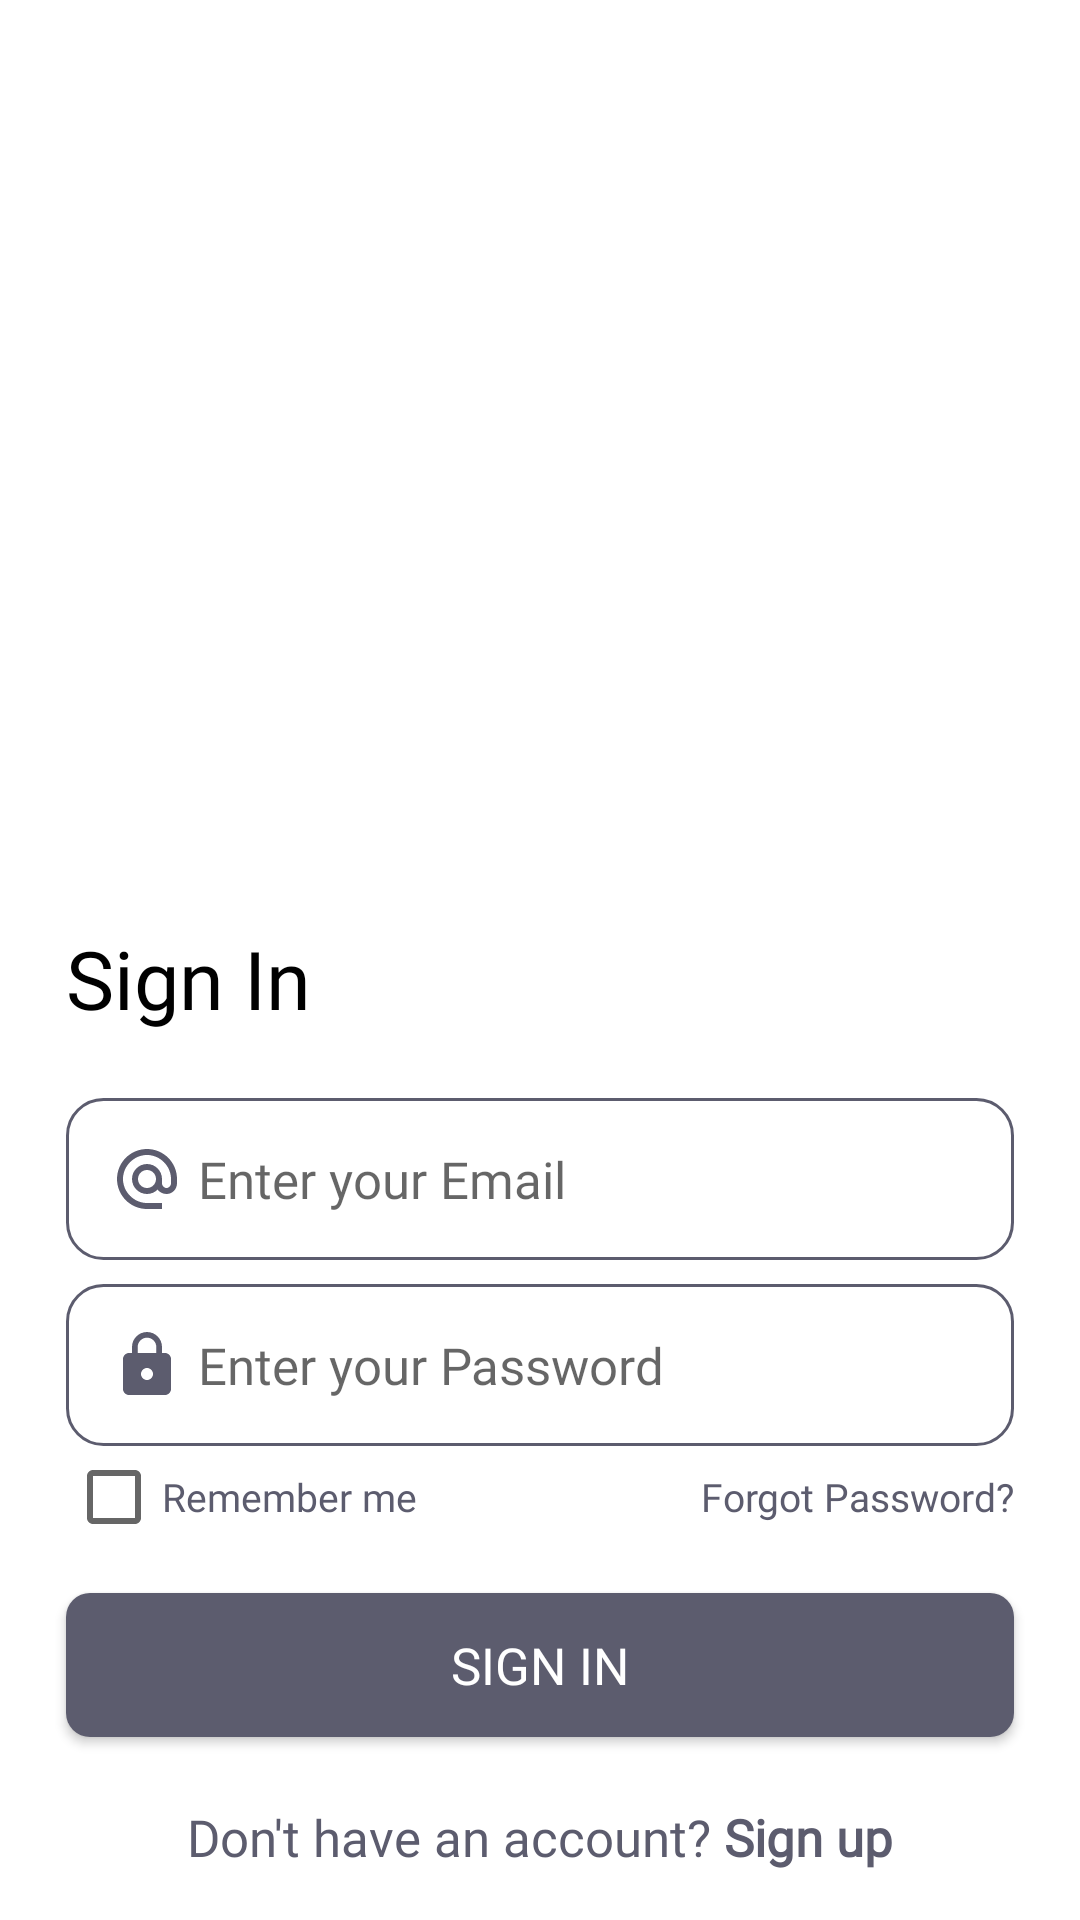

Layout XML and referenced resources for this Android screen:
<!-- AndroidManifest.xml: application theme Theme.Ecommerce -->
<!-- res/layout/fragment_sign_in.xml -->
<?xml version="1.0" encoding="utf-8"?>
<layout xmlns:android="http://schemas.android.com/apk/res/android"
    xmlns:tools="http://schemas.android.com/tools"
    xmlns:app="http://schemas.android.com/apk/res-auto">

    <data>

    </data>

    <androidx.constraintlayout.widget.ConstraintLayout
        android:layout_width="match_parent"
        android:layout_height="match_parent"
        tools:context=".view.fragment.createAccount.SignInFragment">

        <androidx.appcompat.widget.AppCompatImageView
            android:id="@+id/appCompatImageView"
            android:layout_width="match_parent"
            android:layout_height="300dp"
            android:background="@drawable/loginback"
            app:layout_constraintEnd_toEndOf="parent"
            app:layout_constraintStart_toStartOf="parent"
            app:layout_constraintTop_toTopOf="parent" />

        <androidx.appcompat.widget.AppCompatTextView
            android:id="@+id/appCompatTextView2"
            android:layout_width="wrap_content"
            android:layout_height="wrap_content"
            android:layout_marginStart="@dimen/login_editext_border_margin"
            android:layout_marginTop="@dimen/login_editext_border_margin_top"
            android:fontFamily="@font/gothambold"
            android:text="@string/loginText"
            android:textColor="@color/black"
            android:textSize="@dimen/loginTextSize"
            app:layout_constraintStart_toStartOf="parent"
            app:layout_constraintTop_toBottomOf="@+id/appCompatImageView" />

        <androidx.appcompat.widget.AppCompatEditText
            android:id="@+id/loginEmailText"
            android:layout_width="0dp"
            android:layout_height="wrap_content"
            android:layout_marginTop="@dimen/login_editext_border_margin"
            android:layout_marginEnd="@dimen/login_editext_border_margin"
            android:background="@drawable/login_edit_text_background"
            android:hint="@string/signInEmailHint"
            android:padding="@dimen/login_editext_border_padding"
            android:drawableStart="@drawable/ic_baseline_alternate_email_24"
            android:drawablePadding="@dimen/login_editext_drawable_padding"
            android:fontFamily="@font/gothambook"
            android:textSize="@dimen/login_editext_size"
            android:textColor="@color/login_edit_text_color"
            app:layout_constraintEnd_toEndOf="parent"
            app:layout_constraintHorizontal_bias="0.0"
            app:layout_constraintStart_toStartOf="@+id/appCompatTextView2"
            app:layout_constraintTop_toBottomOf="@+id/appCompatTextView2" />

        <androidx.appcompat.widget.AppCompatEditText
            android:id="@+id/loginPasswordText"
            android:layout_width="0dp"
            android:layout_height="wrap_content"
            android:layout_marginTop="@dimen/login_editext_border_margin_top"
            android:layout_marginEnd="@dimen/login_editext_border_margin"
            android:background="@drawable/login_edit_text_background"
            android:hint="@string/signInPasswordHint"
            android:padding="@dimen/login_editext_border_padding"
            android:inputType="textPassword"
            android:drawableStart="@drawable/ic_baseline_lock_24"
            android:drawablePadding="@dimen/login_editext_drawable_padding"
            android:fontFamily="@font/gothambook"
            android:textSize="@dimen/login_editext_size"
            android:textColor="@color/login_edit_text_color"
            app:layout_constraintEnd_toEndOf="parent"
            app:layout_constraintHorizontal_bias="0.0"
            app:layout_constraintStart_toStartOf="@+id/loginEmailText"
            app:layout_constraintTop_toBottomOf="@+id/loginEmailText" />

        <androidx.appcompat.widget.AppCompatTextView
            android:id="@+id/forgotPasswordBtn"
            android:layout_width="wrap_content"
            android:layout_height="wrap_content"
            android:layout_marginTop="@dimen/login_editext_border_margin_top"
            android:fontFamily="@font/gothambook"
            android:text="@string/signInForgotPassword"
            android:textColor="@color/login_edit_text_color"
            android:textSize="@dimen/onBoardingDesc"
            app:layout_constraintEnd_toEndOf="@+id/loginPasswordText"
            app:layout_constraintTop_toBottomOf="@+id/loginPasswordText" />

        <CheckBox
            android:id="@+id/rememberMeCheck"
            android:layout_width="wrap_content"
            android:layout_height="wrap_content"
            android:layout_marginTop="@dimen/login_editext_border_margin_top"
            android:minWidth="0dp"
            android:minHeight="0dp"
            android:fontFamily="@font/gothambook"
            android:text="@string/signInRememberme"
            android:textColor="@color/login_edit_text_color"
            android:textSize="@dimen/onBoardingDesc"
            app:layout_constraintBottom_toBottomOf="@+id/forgotPasswordBtn"
            app:layout_constraintStart_toStartOf="@+id/loginPasswordText"
            app:layout_constraintTop_toBottomOf="@+id/loginPasswordText" />

        <androidx.appcompat.widget.AppCompatButton
            android:id="@+id/signInBtn"
            android:layout_width="0dp"
            android:layout_height="wrap_content"
            android:layout_marginTop="@dimen/login_editext_margin_top"
            android:background="@drawable/login_btn_background"
            android:fontFamily="@font/gothammedium"
            android:text="@string/loginText"
            android:textColor="@color/white"
            android:textSize="@dimen/login_editext_size"
            app:layout_constraintEnd_toEndOf="@+id/loginPasswordText"
            app:layout_constraintStart_toStartOf="@+id/loginPasswordText"
            app:layout_constraintTop_toBottomOf="@+id/rememberMeCheck" />

        <androidx.appcompat.widget.AppCompatTextView
            android:id="@+id/createAccountBtn"
            android:layout_width="wrap_content"
            android:layout_height="wrap_content"
            android:layout_marginTop="@dimen/login_editext_border_margin"
            android:text="@string/newAccount"
            android:textSize="@dimen/login_editext_size"
            android:textColor="@color/login_edit_text_color"
            android:fontFamily="@font/gothammedium"
            app:layout_constraintEnd_toEndOf="@+id/signInBtn"
            app:layout_constraintStart_toStartOf="@+id/signInBtn"
            app:layout_constraintTop_toBottomOf="@+id/signInBtn" />
    </androidx.constraintlayout.widget.ConstraintLayout>
</layout>
<!-- resources referenced by this layout -->
<resources>
  <color name="black">#FF000000</color>
  <color name="login_edit_text_color">#5C5C6E</color>
  <color name="white">#FFFFFFFF</color>
  <dimen name="loginTextSize">27sp</dimen>
  <dimen name="login_editext_border_margin">22dp</dimen>
  <dimen name="login_editext_border_margin_top">8dp</dimen>
  <dimen name="login_editext_border_padding">15dp</dimen>
  <dimen name="login_editext_drawable_padding">5dp</dimen>
  <dimen name="login_editext_margin_top">16dp</dimen>
  <dimen name="login_editext_size">17sp</dimen>
  <dimen name="onBoardingDesc">13sp</dimen>
  <!-- drawable ic_baseline_alternate_email_24 (drawable) -->
  <vector android:height="24dp" android:tint="#5C5C6E"
      android:viewportHeight="24" android:viewportWidth="24"
      android:width="24dp" xmlns:android="http://schemas.android.com/apk/res/android">
      <path android:fillColor="@android:color/white" android:pathData="M12,2C6.48,2 2,6.48 2,12s4.48,10 10,10h5v-2h-5c-4.34,0 -8,-3.66 -8,-8s3.66,-8 8,-8 8,3.66 8,8v1.43c0,0.79 -0.71,1.57 -1.5,1.57s-1.5,-0.78 -1.5,-1.57L17,12c0,-2.76 -2.24,-5 -5,-5s-5,2.24 -5,5 2.24,5 5,5c1.38,0 2.64,-0.56 3.54,-1.47 0.65,0.89 1.77,1.47 2.96,1.47 1.97,0 3.5,-1.6 3.5,-3.57L22,12c0,-5.52 -4.48,-10 -10,-10zM12,15c-1.66,0 -3,-1.34 -3,-3s1.34,-3 3,-3 3,1.34 3,3 -1.34,3 -3,3z"/>
  </vector>
  <!-- drawable ic_baseline_lock_24 (drawable) -->
  <vector android:height="24dp" android:tint="#5C5C6E"
      android:viewportHeight="24" android:viewportWidth="24"
      android:width="24dp" xmlns:android="http://schemas.android.com/apk/res/android">
      <path android:fillColor="@android:color/white" android:pathData="M18,8h-1L17,6c0,-2.76 -2.24,-5 -5,-5S7,3.24 7,6v2L6,8c-1.1,0 -2,0.9 -2,2v10c0,1.1 0.9,2 2,2h12c1.1,0 2,-0.9 2,-2L20,10c0,-1.1 -0.9,-2 -2,-2zM12,17c-1.1,0 -2,-0.9 -2,-2s0.9,-2 2,-2 2,0.9 2,2 -0.9,2 -2,2zM15.1,8L8.9,8L8.9,6c0,-1.71 1.39,-3.1 3.1,-3.1 1.71,0 3.1,1.39 3.1,3.1v2z"/>
  </vector>
  <!-- drawable login_btn_background (drawable) -->
  <?xml version="1.0" encoding="utf-8"?>
  <shape android:shape="rectangle" xmlns:android="http://schemas.android.com/apk/res/android">
      <solid android:color="@color/login_edit_text_color"/>
      <corners android:radius="8dp"/>
  </shape>
  <!-- drawable login_edit_text_background (drawable) -->
  <?xml version="1.0" encoding="utf-8"?>
  <shape android:shape="rectangle" xmlns:android="http://schemas.android.com/apk/res/android">
      <corners android:radius="12dp"/>
      <solid android:color="@android:color/transparent"/>
      <stroke android:color="@color/login_edit_text_color"
          android:width="1dp"/>
  </shape>
  <string name="loginText">Sign In</string>
  <string name="newAccount">Don\'t have an account? <b>Sign up</b></string>
  <string name="signInEmailHint">Enter your Email</string>
  <string name="signInForgotPassword">Forgot Password?</string>
  <string name="signInPasswordHint">Enter your Password</string>
  <string name="signInRememberme">Remember me</string>
  <style name="Theme.Ecommerce" parent="Theme.MaterialComponents.DayNight.NoActionBar">
          
          <item name="colorPrimary">@color/purple_500</item>
          <item name="colorPrimaryVariant">@color/purple_700</item>
          <item name="colorOnPrimary">@color/white</item>
          
          <item name="colorSecondary">@color/teal_200</item>
          <item name="colorSecondaryVariant">@color/teal_700</item>
          <item name="colorOnSecondary">@color/black</item>
          
          <item name="android:statusBarColor" tools:targetApi="l">@color/color_secondary</item>
          
      </style>
  <color name="purple_500">#FF6200EE</color>
  <color name="purple_700">#FF3700B3</color>
  <color name="teal_200">#FF03DAC5</color>
  <color name="teal_700">#FF018786</color>
  <color name="color_secondary">#EFF5F8</color>
</resources>
